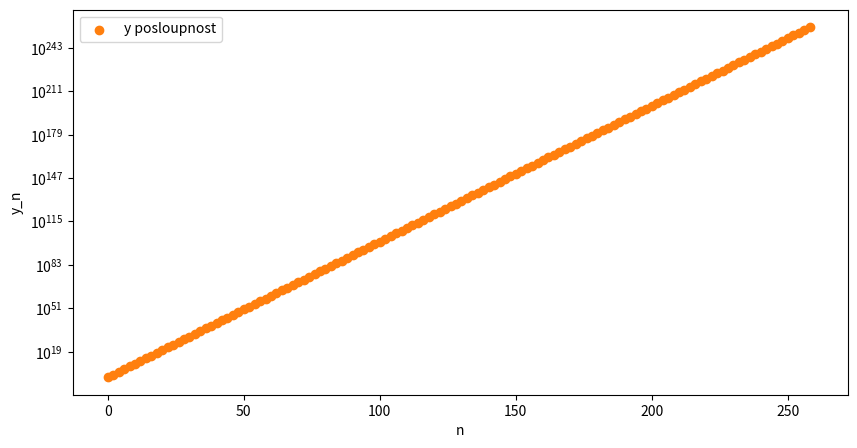

Write the Python code that produced this figure.
import numpy as np
import sys
import math as m
import matplotlib.pyplot as plt

def print_hi(name):
    print(f'Hi, {name}')

def f(x):
    return float(16*x*x)

def df(x):
    result = float(32*x)
    return result

def dfvar1(x,h):
    result = float((f(x + h) - f(x))/h)
    return result

def dfvar2(x,h):
    result = float((f(x + h) - f(x - h))/(2*h))
    return result

def tenPrecentTest(initialValue, approximatedOne):
    return (abs(approximatedOne/initialValue) <= 0.90 or abs(approximatedOne/initialValue) >= 1.10 )

def Solve1():
    eps = sys.float_info.epsilon
    h = eps
    x = 1
    der_value = float(df(x))
    while(True):
        der_aprox_value = float(dfvar1(x,h))
        if(abs(der_aprox_value/der_value) <= 0.90 or abs(der_aprox_value/der_value) >= 1.10 ):
            break
        else:
            h = h * 2 #can be run with h = h + 2*eps in order to get more precise values, but require far more time.
    print("By multiplication we got that the step of first derivation approximation is : ", h)
    print("Approximated value is ", der_aprox_value)
    h1 = float(h/2)
    h2 = float(h)
    while(True):
        hdifference = float(h2 - h1)/2
        if(hdifference <= eps):
            if(h1 > h2):
                h = h1
            else:
                h = h2
            break
        nh = h1 + hdifference
        der_aprox_value = float(dfvar1(x, nh))
        if tenPrecentTest(der_value, der_aprox_value):
            h2 = nh
        else:
            h1 = nh
    print("By logarithmic contraction we got that the step of first derivation approximation is : ", h)
    print("Approximated value is ", der_aprox_value)

def getNextYn(yPrevios, n):
    return float((1/n) - (10*yPrevios))

def Solve2():
    N = 260

    ns = np.empty(N)
    ys = np.empty(N)
    ys[0] = m.log(11) - m.log10(10) # y0
    ns[0] = 0
    first = True
    for i in range(1,N):
        ys[i] = getNextYn(ys[i - 1], i)
        ns[i] = i
        if((ys[i] > 0 and ys[i - 1] < 0) or (ys[i] < 0 and ys[i - 1] > 0)) and first:
            print("It starts to oscilate? for n = ", i - 1)
            first = False



    fig, ax = plt.subplots(figsize=(10, 5))
    ax.scatter(ns, ys, label='y posloupnost', color='C1')
    ax.set_yscale('log')
    ax.set_xlabel('n')
    ax.set_ylabel('y_n')
    ax.legend()
    plt.show()


if __name__ == '__main__':
    print("Solving the first part:")
    Solve1()

    print("Solving the second part:")
    Solve2()
